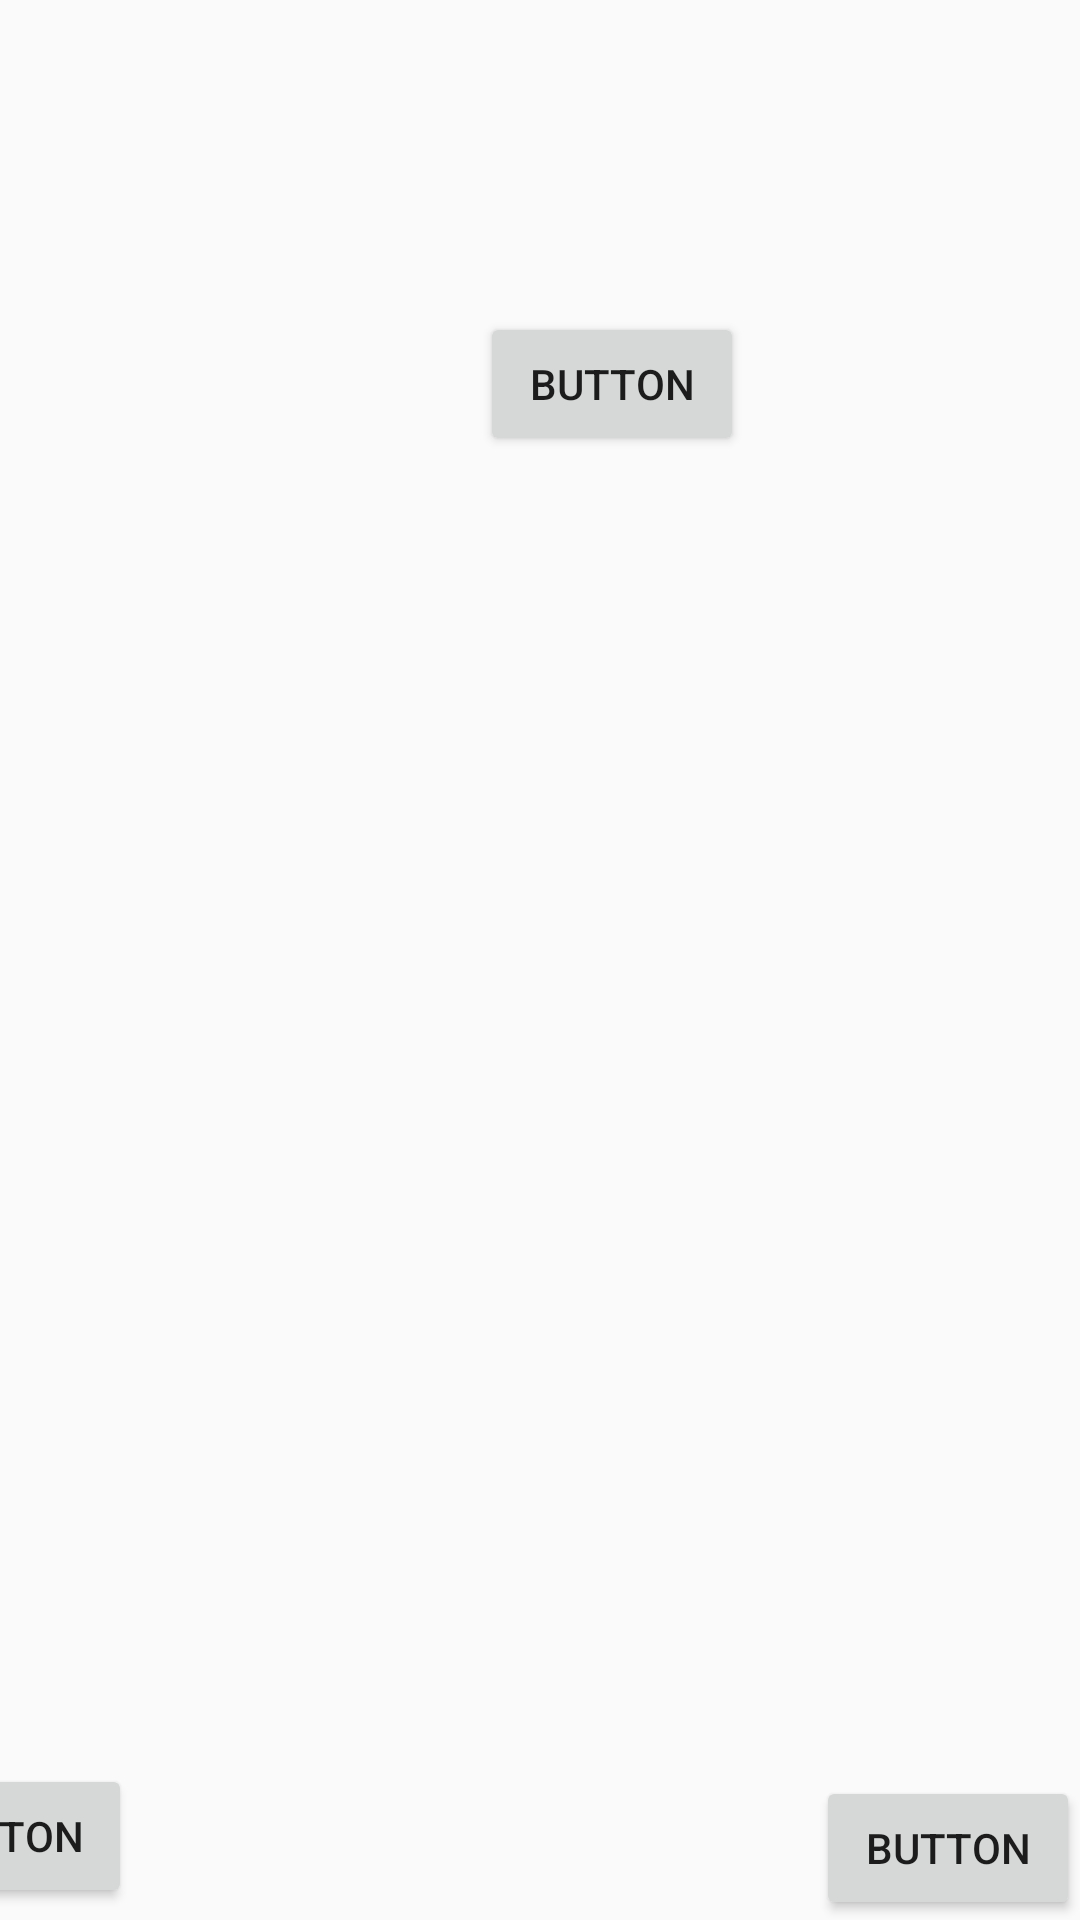

The Android layout XML behind this screen, and the referenced resources:
<!-- AndroidManifest.xml: application theme Theme.Maleku -->
<!-- res/layout/h3p1.xml -->
<?xml version="1.0" encoding="utf-8"?>
<android.support.constraint.ConstraintLayout xmlns:android="http://schemas.android.com/apk/res/android"
    xmlns:app="http://schemas.android.com/apk/res-auto"
    xmlns:tools="http://schemas.android.com/tools"
android:layout_width="match_parent"
    android:layout_height="match_parent"
    android:background="@drawable/novela_grafica_ec408_imprimir_12x18_2_compressed_pages_to_jpg_0039"
    tools:context
    =".Chapter3Part1">

    <Button
        android:id="@+id/returnBtn31"
        android:layout_width="wrap_content"
        android:layout_height="wrap_content"
        android:layout_marginEnd="316dp"
        android:layout_marginBottom="4dp"
        android:onClick="goPrevious"
        android:text="Button"
        app:layout_constraintBottom_toBottomOf="parent"
        app:layout_constraintEnd_toEndOf="parent" />

    <Button
        android:id="@+id/goH1P2"
        android:layout_width="wrap_content"
        android:layout_height="wrap_content"
        android:onClick="go_h3p2"
        android:text="Button"
        app:layout_constraintBottom_toBottomOf="parent"
        app:layout_constraintEnd_toEndOf="parent" />

    <Button
        android:id="@+id/button162"
        android:layout_width="wrap_content"
        android:layout_height="wrap_content"
        android:layout_marginStart="160dp"
        android:layout_marginTop="104dp"
        android:onClick="audio"
        android:text="Button"
        app:layout_constraintStart_toStartOf="parent"
        app:layout_constraintTop_toTopOf="parent" />

</android.support.constraint.ConstraintLayout>
<!-- resources referenced by this layout -->
<resources>
  <style name="Theme.Maleku" parent="Theme.AppCompat.Light.DarkActionBar">
          
          <item name="colorPrimary">@color/black</item>
          <item name="colorPrimaryDark">@color/black</item>
          <item name="colorAccent">@color/teal_200</item>
          
      </style>
  <!-- not gathered from this repository: default colours our renderer supplied (Android Studio template values) -->
  <color name="teal_200">#FF03DAC5</color>
  <color name="black">#FF000000</color>
</resources>
